Labelled photos from "bm-vs-av-v2-augmented", an image-classification folder in pedroescalfonimoraes/final-project-plagues-recognition-master. The possible labels are: acaro vermelho, bicho mineiro.

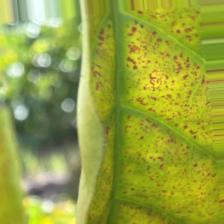
Label: acaro vermelho

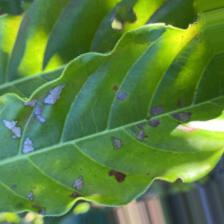
Label: bicho mineiro

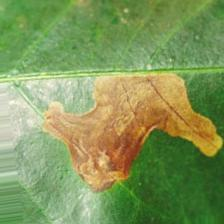
Label: bicho mineiro

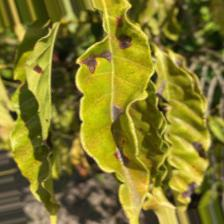
Label: acaro vermelho

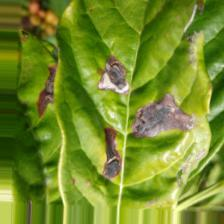
Label: bicho mineiro

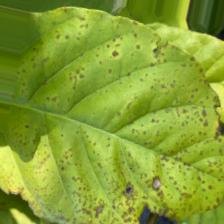
Label: acaro vermelho
